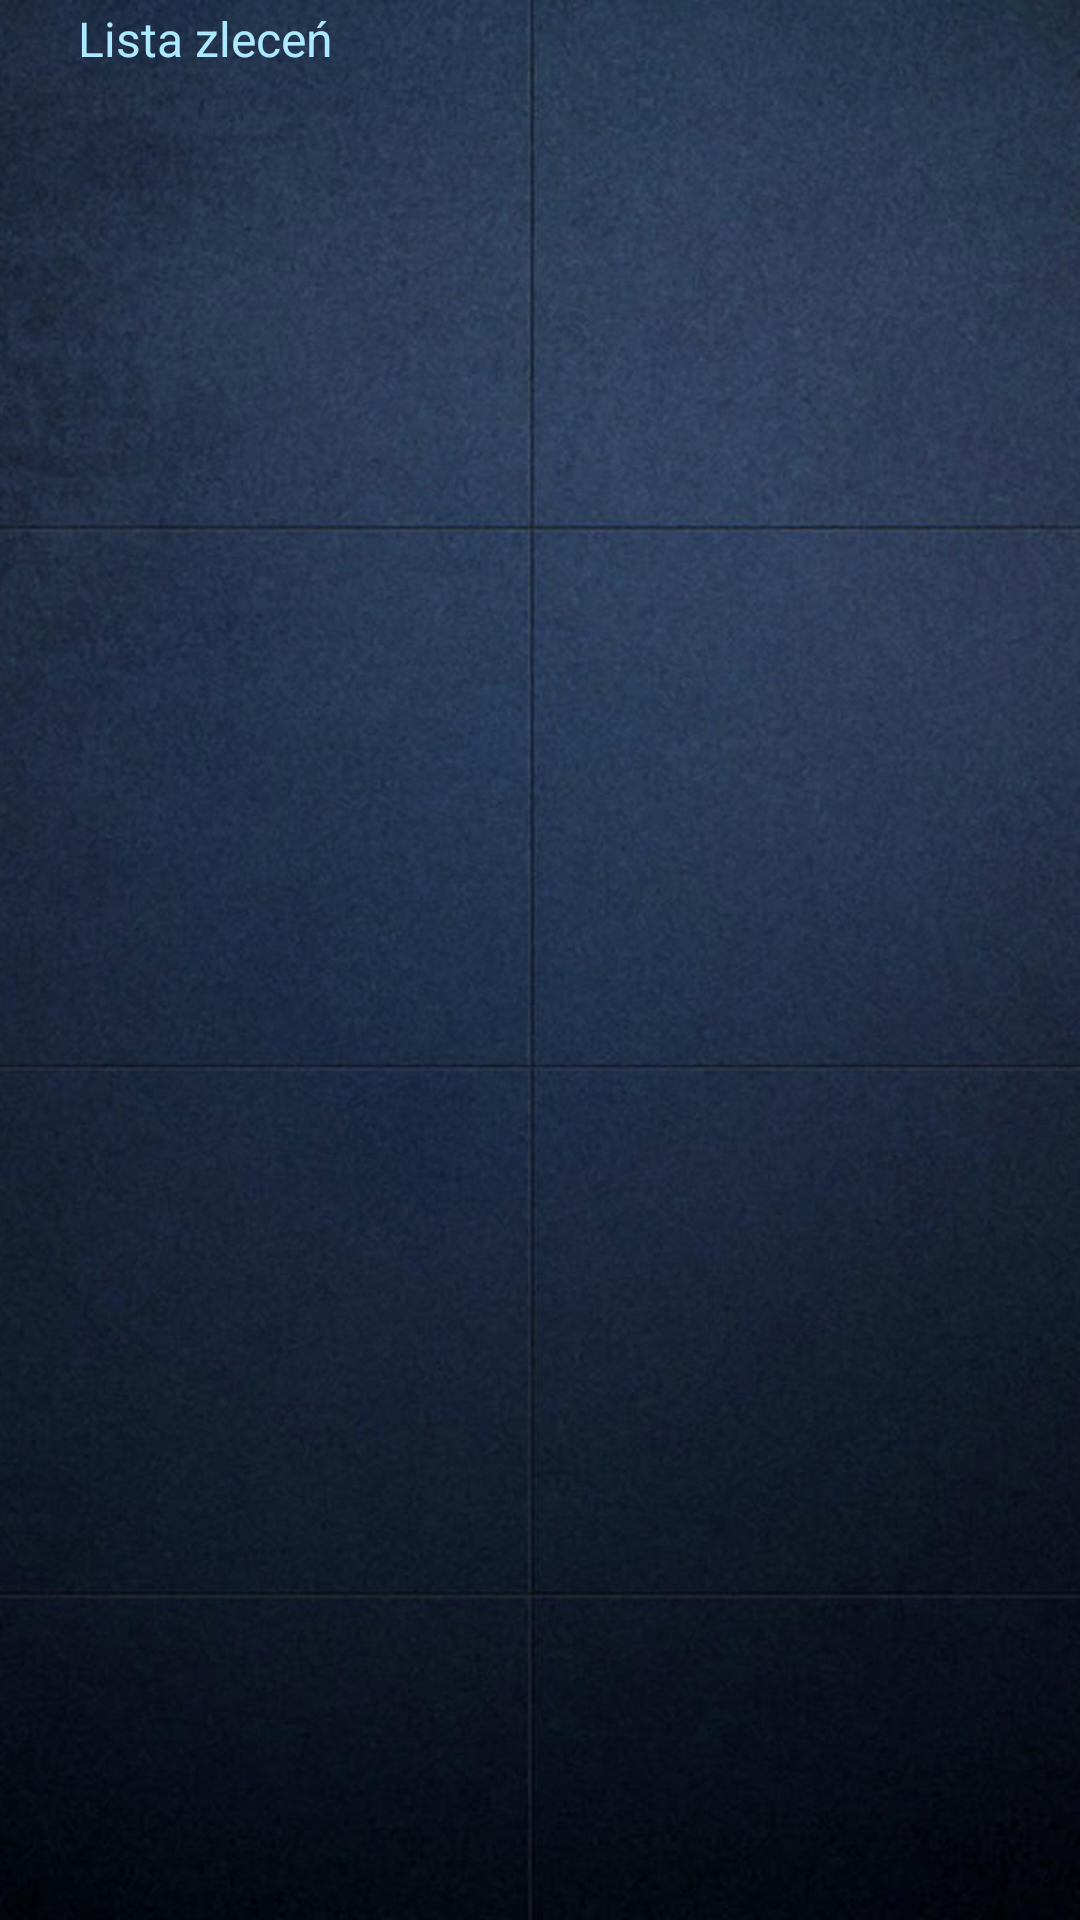

Layout XML and referenced resources for this Android screen:
<!-- AndroidManifest.xml: application theme AppTheme -->
<!-- res/layout/activity_list_of_orders.xml -->
<?xml version="1.0" encoding="utf-8"?>

<RelativeLayout xmlns:android="http://schemas.android.com/apk/res/android"
    xmlns:tools="http://schemas.android.com/tools"
    android:id="@+id/RelativeLayout1"
    style="@style/mainBackground"
    android:layout_width="match_parent"
    android:layout_height="match_parent"
    android:paddingBottom="@dimen/activity_vertical_margin"
    android:paddingLeft="@dimen/activity_horizontal_margin"
    android:paddingRight="@dimen/activity_horizontal_margin"
    android:scrollbarStyle="outsideOverlay"
    tools:context=".ListOfOrdersActivity" >

    <LinearLayout
        android:layout_width="wrap_content"
        android:layout_height="wrap_content"
        android:orientation="vertical" >

        <LinearLayout
            android:layout_width="match_parent"
            android:layout_height="wrap_content" >

            <TextView
                android:id="@+id/textViewOrderName"
                style="@style/registerOptions.Label"
                android:layout_width="wrap_content"
                android:layout_height="wrap_content"
                android:paddingTop="2dp"
                android:text="@string/ordersList_title"
                android:textColor="#ADE9FF" />

            <TextView
                android:id="@+id/LoginMsg"
                android:layout_width="match_parent"
                android:layout_height="wrap_content"
                android:layout_marginLeft="24dp"
                android:textColor="#ADFAFF"
                android:text=""
                android:textSize="16sp" />

        </LinearLayout>

        <ListView
            android:id="@+id/listViewUserOrders"
            android:layout_width="match_parent"
            android:layout_height="wrap_content"
            android:overScrollHeader="@drawable/background1" >
        </ListView>

    </LinearLayout>

    <TextView
        android:id="@+id/lblMessage"
        android:layout_width="fill_parent"
        android:layout_height="wrap_content"
        android:textColor="#000000"
        android:text=""
        android:textSize="16sp" />

</RelativeLayout>
<!-- resources referenced by this layout -->
<resources>
  <dimen name="activity_horizontal_margin">16dp</dimen>
  <dimen name="activity_vertical_margin">16dp</dimen>
  <!-- drawable background1: jpg bitmap (drawable-hdpi, 21378 bytes) -->
  <string name="ordersList_title">Lista zleceń</string>
  <style name="mainBackground">
      	<item name="android:background">@drawable/background5</item>
      </style>
  <style name="registerOptions.Label">
          <item name="android:paddingTop">10dip</item>
          <item name="android:paddingBottom">0dip</item>
          <item name="android:textColor">#ffffff</item>
      </style>
  <style name="AppTheme" parent="AppBaseTheme">
          
      </style>
  <!-- drawable background5: jpg bitmap (drawable-hdpi, 404458 bytes) -->
  <style name="AppBaseTheme" parent="android:Theme.Light">
          
      </style>
</resources>
